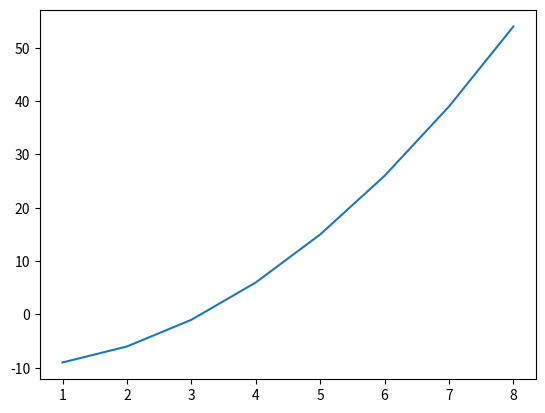

Recreate this plot in Python.
import numpy as np
import matplotlib.pyplot as plt

x = np.array([1,2,3,4,5,6,7,8])

y = x**2 - 10

plt.plot(x,y)
plt.show()